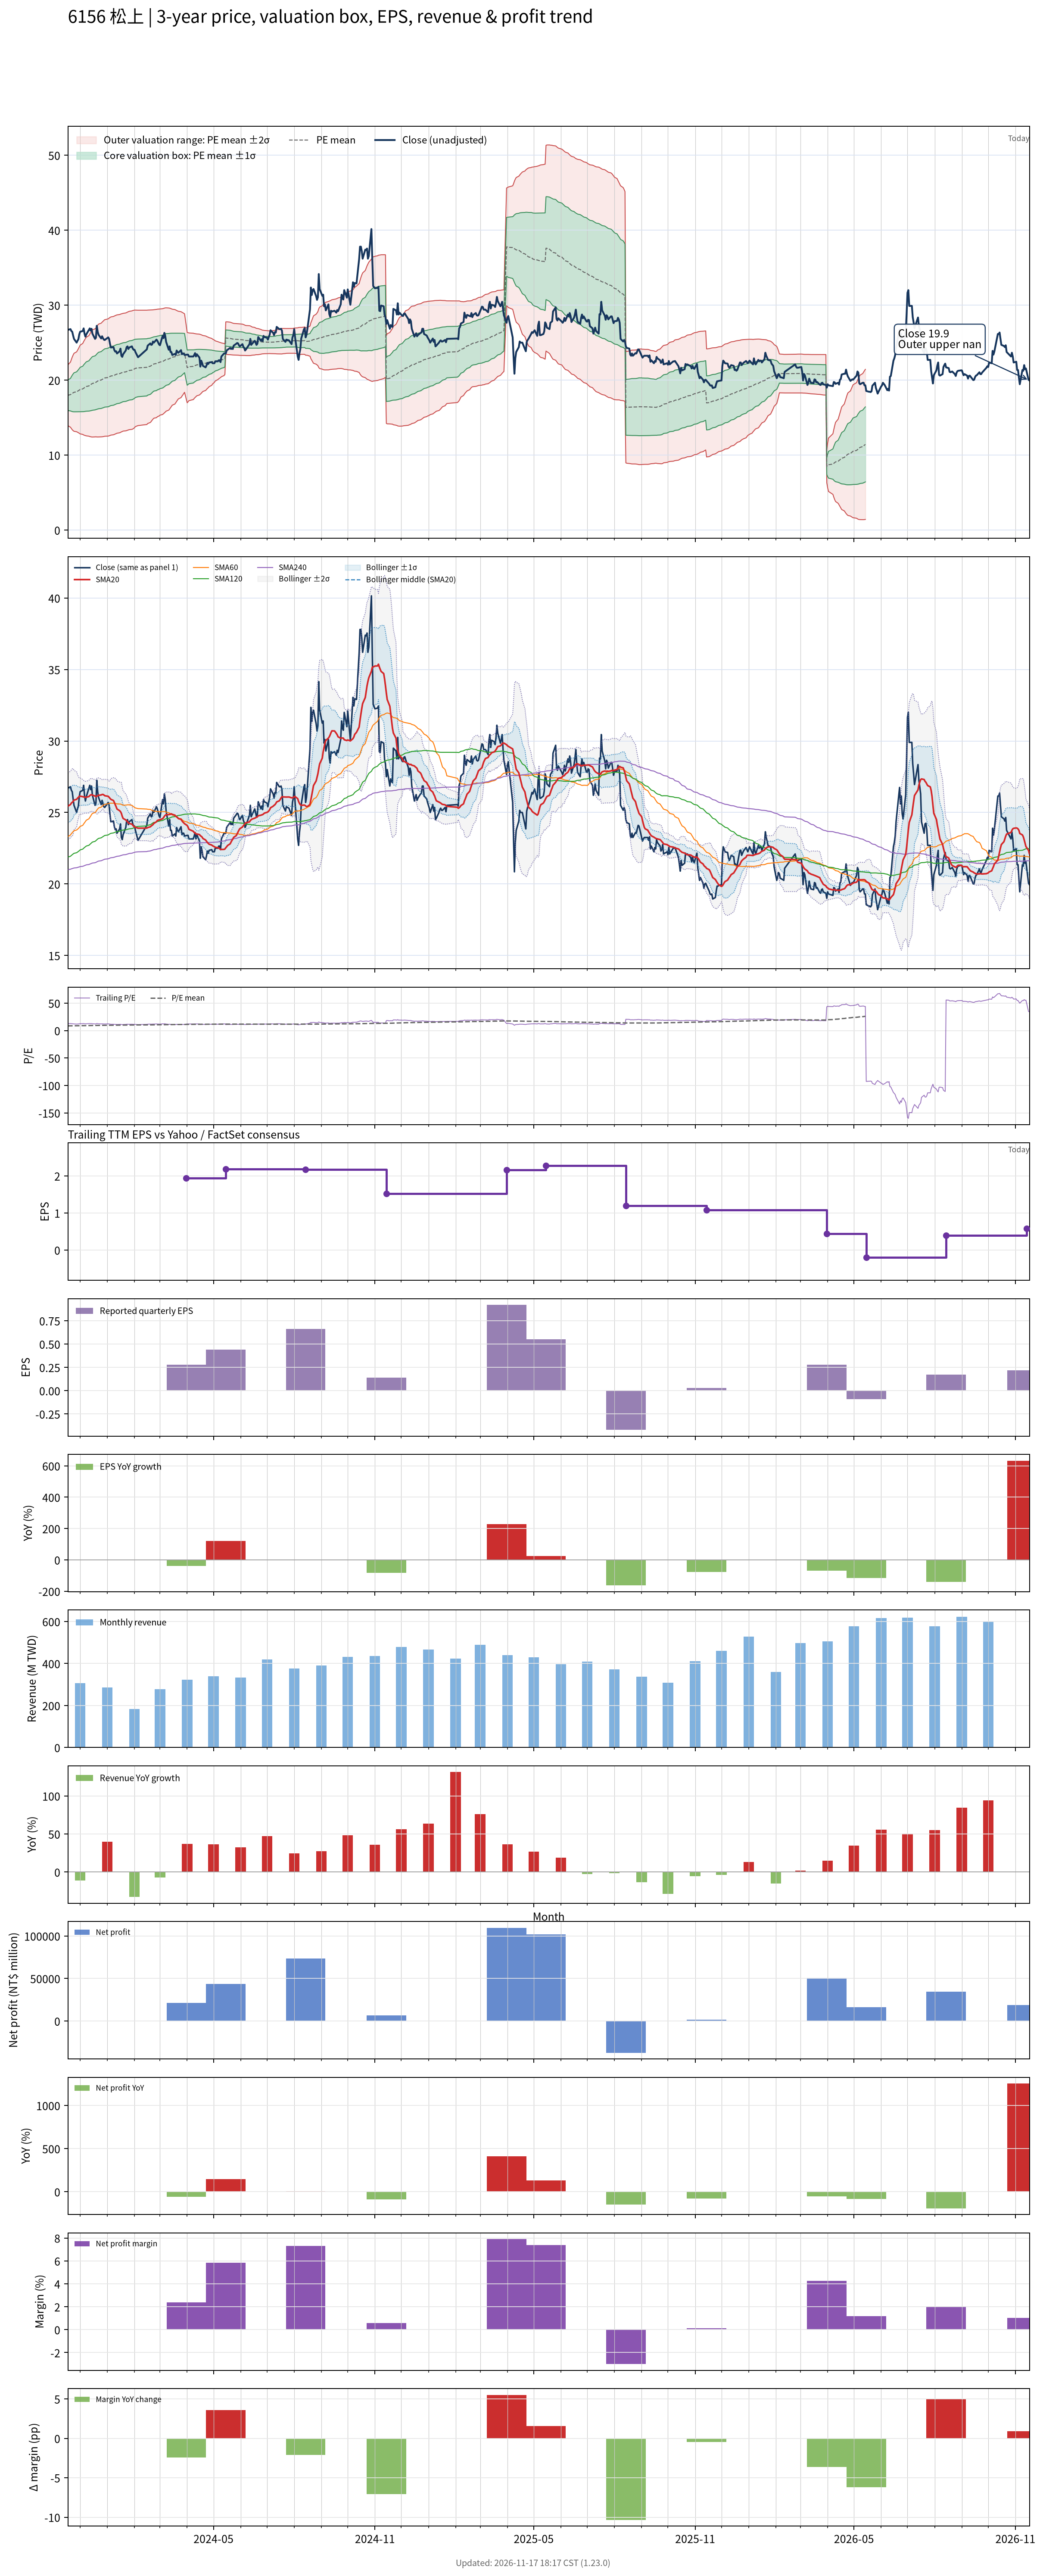

The table this chart was drawn from, first rows:
# chart-version: skill-stock-dynamic-val…
date, close, available_date, period_end, eps, ttm_eps, pe, pe_mean, pe_std, price_m2, price_m1, price_mean, price_p1, price_p2, forward_eps, forward_pe, forward_pe_mean, forward_pe_std, forward_price_m2, forward_price_m1, forward_price_mean, forward_price_p1, forward_price_p2, sma20
2023-11-17, 26.7, 2023-11-14, 2023-09-30, 0.79, 2.12, 12.59, 8.481, 0.9556, 13.93, 15.95, 17.98, 20.01, 22.03, , , , , , , , , , 25.44
2023-11-20, 26.8, 2023-11-14, 2023-09-30, 0.79, 2.12, 12.64, 8.522, 1.026, 13.72, 15.89, 18.07, 20.24, 22.42, , , , , , , , , , 25.56
2023-11-21, 26.55, 2023-11-14, 2023-09-30, 0.79, 2.12, 12.52, 8.561, 1.087, 13.54, 15.85, 18.15, 20.45, 22.76, , , , , , , , , , 25.66
2023-11-22, 26.45, 2023-11-14, 2023-09-30, 0.79, 2.12, 12.48, 8.598, 1.143, 13.38, 15.81, 18.23, 20.65, 23.07, , , , , , , , , , 25.71
2023-11-23, 25.95, 2023-11-14, 2023-09-30, 0.79, 2.12, 12.24, 8.634, 1.189, 13.26, 15.78, 18.3, 20.82, 23.34, , , , , , , , , , 25.77
2023-11-24, 25.5, 2023-11-14, 2023-09-30, 0.79, 2.12, 12.03, 8.668, 1.226, 13.18, 15.78, 18.38, 20.98, 23.58, , , , , , , , , , 25.86
2023-11-27, 25, 2023-11-14, 2023-09-30, 0.79, 2.12, 11.79, 8.7, 1.257, 13.11, 15.78, 18.44, 21.11, 23.78, , , , , , , , , , 25.92
2023-11-28, 25.25, 2023-11-14, 2023-09-30, 0.79, 2.12, 11.91, 8.733, 1.289, 13.05, 15.78, 18.51, 21.25, 23.98, , , , , , , , , , 26
2023-11-29, 25.45, 2023-11-14, 2023-09-30, 0.79, 2.12, 12, 8.767, 1.321, 12.99, 15.79, 18.59, 21.39, 24.19, , , , , , , , , , 26.05
2023-11-30, 26.1, 2023-11-14, 2023-09-30, 0.79, 2.12, 12.31, 8.804, 1.358, 12.91, 15.79, 18.66, 21.54, 24.42, , , , , , , , , , 26.13
2023-12-01, 26.45, 2023-11-14, 2023-09-30, 0.79, 2.12, 12.48, 8.842, 1.395, 12.83, 15.79, 18.75, 21.7, 24.66, , , , , , , , , , 26.14
2023-12-04, 26.55, 2023-11-14, 2023-09-30, 0.79, 2.12, 12.52, 8.882, 1.432, 12.76, 15.79, 18.83, 21.86, 24.9, , , , , , , , , , 26.11
2023-12-05, 26.9, 2023-11-14, 2023-09-30, 0.79, 2.12, 12.69, 8.923, 1.47, 12.68, 15.8, 18.92, 22.03, 25.15, , , , , , , , , , 26.09
2023-12-06, 26.2, 2023-11-14, 2023-09-30, 0.79, 2.12, 12.36, 8.96, 1.499, 12.64, 15.82, 19, 22.17, 25.35, , , , , , , , , , 26.07
2023-12-07, 25.8, 2023-11-14, 2023-09-30, 0.79, 2.12, 12.17, 8.995, 1.525, 12.6, 15.84, 19.07, 22.3, 25.54, , , , , , , , , , 26.07
2023-12-08, 26.1, 2023-11-14, 2023-09-30, 0.79, 2.12, 12.31, 9.031, 1.552, 12.57, 15.86, 19.15, 22.44, 25.73, , , , , , , , , , 26.07
2023-12-11, 26.7, 2023-11-14, 2023-09-30, 0.79, 2.12, 12.59, 9.07, 1.582, 12.52, 15.88, 19.23, 22.58, 25.94, , , , , , , , , , 26.11
2023-12-12, 26.9, 2023-11-14, 2023-09-30, 0.79, 2.12, 12.69, 9.11, 1.613, 12.47, 15.89, 19.31, 22.73, 26.15, , , , , , , , , , 26.18
2023-12-13, 26.6, 2023-11-14, 2023-09-30, 0.79, 2.12, 12.55, 9.149, 1.639, 12.45, 15.92, 19.39, 22.87, 26.34, , , , , , , , , , 26.23
2023-12-14, 26.85, 2023-11-14, 2023-09-30, 0.79, 2.12, 12.67, 9.189, 1.666, 12.42, 15.95, 19.48, 23.01, 26.54, , , , , , , , , , 26.24
2023-12-15, 26.2, 2023-11-14, 2023-09-30, 0.79, 2.12, 12.36, 9.226, 1.686, 12.41, 15.98, 19.56, 23.13, 26.71, , , , , , , , , , 26.21
2023-12-18, 25.5, 2023-11-14, 2023-09-30, 0.79, 2.12, 12.03, 9.261, 1.7, 12.43, 16.03, 19.63, 23.24, 26.84, , , , , , , , , , 26.15
2023-12-19, 25.65, 2023-11-14, 2023-09-30, 0.79, 2.12, 12.1, 9.297, 1.714, 12.44, 16.08, 19.71, 23.34, 26.98, , , , , , , , , , 26.11
2023-12-20, 27.25, 2023-11-14, 2023-09-30, 0.79, 2.12, 12.85, 9.338, 1.74, 12.42, 16.11, 19.8, 23.49, 27.17, , , , , , , , , , 26.14
2023-12-21, 26.45, 2023-11-14, 2023-09-30, 0.79, 2.12, 12.48, 9.375, 1.759, 12.42, 16.15, 19.88, 23.6, 27.33, , , , , , , , , , 26.17
2023-12-22, 26.05, 2023-11-14, 2023-09-30, 0.79, 2.12, 12.29, 9.409, 1.776, 12.42, 16.18, 19.95, 23.71, 27.48, , , , , , , , , , 26.2
2023-12-25, 25.55, 2023-11-14, 2023-09-30, 0.79, 2.12, 12.05, 9.441, 1.789, 12.43, 16.22, 20.01, 23.81, 27.6, , , , , , , , , , 26.23
2023-12-26, 25.85, 2023-11-14, 2023-09-30, 0.79, 2.12, 12.19, 9.474, 1.803, 12.44, 16.26, 20.08, 23.91, 27.73, , , , , , , , , , 26.25
2023-12-27, 25.6, 2023-11-14, 2023-09-30, 0.79, 2.12, 12.08, 9.506, 1.814, 12.46, 16.31, 20.15, 24, 27.85, , , , , , , , , , 26.26
2023-12-28, 25.4, 2023-11-14, 2023-09-30, 0.79, 2.12, 11.98, 9.537, 1.825, 12.48, 16.35, 20.22, 24.09, 27.96, , , , , , , , , , 26.23
2023-12-29, 25.35, 2023-11-14, 2023-09-30, 0.79, 2.12, 11.96, 9.569, 1.833, 12.51, 16.4, 20.29, 24.17, 28.06, , , , , , , , , , 26.17
2024-01-02, 25.7, 2023-11-14, 2023-09-30, 0.79, 2.12, 12.12, 9.601, 1.844, 12.54, 16.45, 20.36, 24.26, 28.17, , , , , , , , , , 26.13
2024-01-03, 25.5, 2023-11-14, 2023-09-30, 0.79, 2.12, 12.03, 9.634, 1.852, 12.57, 16.5, 20.42, 24.35, 28.28, , , , , , , , , , 26.06
2024-01-04, 24.85, 2023-11-14, 2023-09-30, 0.79, 2.12, 11.72, 9.664, 1.857, 12.62, 16.55, 20.49, 24.42, 28.36, , , , , , , , , , 25.99
2024-01-05, 24.35, 2023-11-14, 2023-09-30, 0.79, 2.12, 11.49, 9.692, 1.859, 12.67, 16.61, 20.55, 24.49, 28.43, , , , , , , , , , 25.92
2024-01-08, 24.4, 2023-11-14, 2023-09-30, 0.79, 2.12, 11.51, 9.718, 1.862, 12.71, 16.66, 20.6, 24.55, 28.5, , , , , , , , , , 25.84
2024-01-09, 24, 2023-11-14, 2023-09-30, 0.79, 2.12, 11.32, 9.743, 1.863, 12.76, 16.71, 20.66, 24.6, 28.55, , , , , , , , , , 25.7
2024-01-10, 23.8, 2023-11-14, 2023-09-30, 0.79, 2.12, 11.23, 9.768, 1.862, 12.81, 16.76, 20.71, 24.66, 28.61, , , , , , , , , , 25.55
2024-01-11, 23.85, 2023-11-14, 2023-09-30, 0.79, 2.12, 11.25, 9.793, 1.862, 12.86, 16.81, 20.76, 24.71, 28.66, , , , , , , , , , 25.41
2024-01-12, 23.55, 2023-11-14, 2023-09-30, 0.79, 2.12, 11.11, 9.816, 1.861, 12.92, 16.86, 20.81, 24.76, 28.7, , , , , , , , , , 25.24
2024-01-15, 23.85, 2023-11-14, 2023-09-30, 0.79, 2.12, 11.25, 9.841, 1.86, 12.98, 16.92, 20.86, 24.81, 28.75, , , , , , , , , , 25.12
2024-01-16, 24.2, 2023-11-14, 2023-09-30, 0.79, 2.12, 11.42, 9.867, 1.86, 13.03, 16.97, 20.92, 24.86, 28.81, , , , , , , , , , 25.06
2024-01-17, 23.25, 2023-11-14, 2023-09-30, 0.79, 2.12, 10.97, 9.89, 1.857, 13.09, 17.03, 20.97, 24.9, 28.84, , , , , , , , , , 24.94
2024-01-18, 23.1, 2023-11-14, 2023-09-30, 0.79, 2.12, 10.9, 9.91, 1.854, 13.15, 17.08, 21.01, 24.94, 28.87, , , , , , , , , , 24.73
2024-01-19, 23.45, 2023-11-14, 2023-09-30, 0.79, 2.12, 11.06, 9.932, 1.852, 13.2, 17.13, 21.06, 24.98, 28.91, , , , , , , , , , 24.58
2024-01-22, 23.95, 2023-11-14, 2023-09-30, 0.79, 2.12, 11.3, 9.952, 1.854, 13.24, 17.17, 21.1, 25.03, 28.96, , , , , , , , , , 24.48
2024-01-23, 24.4, 2023-11-14, 2023-09-30, 0.79, 2.12, 11.51, 9.974, 1.857, 13.27, 17.21, 21.14, 25.08, 29.02, , , , , , , , , , 24.42
2024-01-24, 24.5, 2023-11-14, 2023-09-30, 0.79, 2.12, 11.56, 9.998, 1.858, 13.32, 17.26, 21.2, 25.14, 29.08, , , , , , , , , , 24.35
2024-01-25, 24.15, 2023-11-14, 2023-09-30, 0.79, 2.12, 11.39, 10.02, 1.859, 13.36, 17.3, 21.24, 25.18, 29.13, , , , , , , , , , 24.28
2024-01-26, 24.35, 2023-11-14, 2023-09-30, 0.79, 2.12, 11.49, 10.04, 1.861, 13.39, 17.34, 21.29, 25.23, 29.18, , , , , , , , , , 24.23
2024-01-29, 24.5, 2023-11-14, 2023-09-30, 0.79, 2.12, 11.56, 10.06, 1.863, 13.43, 17.38, 21.33, 25.28, 29.23, , , , , , , , , , 24.18
2024-01-30, 24.2, 2023-11-14, 2023-09-30, 0.79, 2.12, 11.42, 10.09, 1.863, 13.48, 17.43, 21.38, 25.33, 29.28, , , , , , , , , , 24.11
2024-01-31, 24.05, 2023-11-14, 2023-09-30, 0.79, 2.12, 11.34, 10.11, 1.858, 13.56, 17.5, 21.44, 25.38, 29.32, , , , , , , , , , 24.04
2024-02-01, 24.05, 2023-11-14, 2023-09-30, 0.79, 2.12, 11.34, 10.14, 1.85, 13.66, 17.58, 21.5, 25.42, 29.34, , , , , , , , , , 24
2024-02-02, 23.75, 2023-11-14, 2023-09-30, 0.79, 2.12, 11.2, 10.17, 1.832, 13.8, 17.69, 21.57, 25.46, 29.34, , , , , , , , , , 23.97
2024-02-05, 23.05, 2023-11-14, 2023-09-30, 0.79, 2.12, 10.87, 10.2, 1.815, 13.94, 17.79, 21.63, 25.48, 29.33, , , , , , , , , , 23.9
2024-02-15, 24.1, 2023-11-14, 2023-09-30, 0.79, 2.12, 11.37, 10.24, 1.798, 14.08, 17.89, 21.7, 25.52, 29.33, , , , , , , , , , 23.91
2024-02-16, 24.6, 2023-11-14, 2023-09-30, 0.79, 2.12, 11.6, 10.27, 1.784, 14.21, 18, 21.78, 25.56, 29.34, , , , , , , , , , 23.95
2024-02-19, 24.9, 2023-11-14, 2023-09-30, 0.79, 2.12, 11.75, 10.31, 1.769, 14.35, 18.1, 21.85, 25.61, 29.36, , , , , , , , , , 24
... 667 more rows
